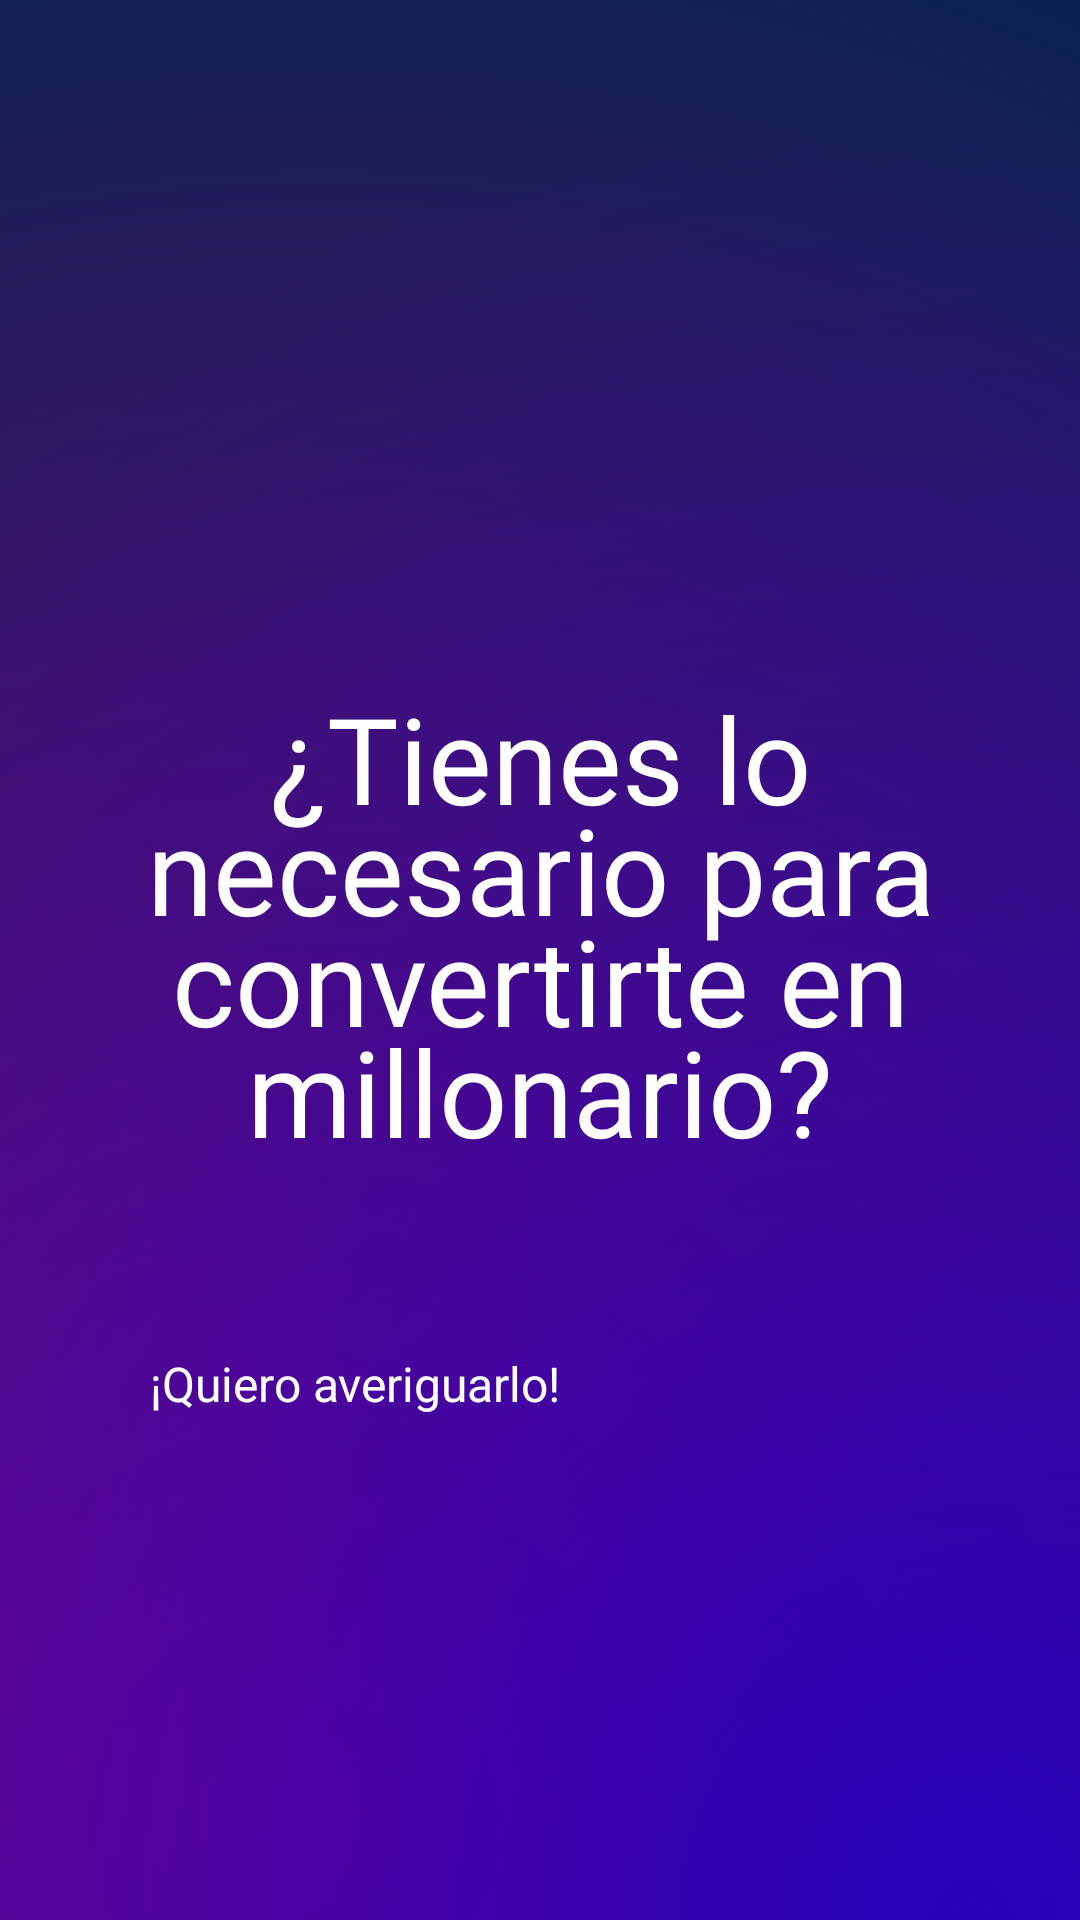

Layout XML and referenced resources for this Android screen:
<!-- AndroidManifest.xml: activity theme Theme.App.Starting -->
<!-- res/layout/activity_launch.xml -->
<?xml version="1.0" encoding="utf-8"?>
<androidx.constraintlayout.widget.ConstraintLayout xmlns:android="http://schemas.android.com/apk/res/android"
    xmlns:app="http://schemas.android.com/apk/res-auto"
    xmlns:tools="http://schemas.android.com/tools"
    android:id="@+id/main"
    android:layout_width="match_parent"
    android:layout_height="match_parent"
    android:background="@drawable/background_gradient"
    android:fitsSystemWindows="true"
    tools:context=".LaunchActivity">

    <androidx.appcompat.widget.Toolbar
        android:id="@+id/my_toolbar"
        android:layout_width="match_parent"
        android:layout_height="?attr/actionBarSize"
        android:background="#00000000"
        android:paddingEnd="20dp"
        android:paddingStart="20dp"
        app:layout_constraintTop_toTopOf="parent"
        app:popupTheme="@style/ThemeOverlay.AppCompat.Light" />

    <ScrollView
        android:layout_width="match_parent"
        android:layout_height="0dp"
        android:fillViewport="true"
        app:layout_constraintBottom_toBottomOf="parent"
        app:layout_constraintTop_toBottomOf="@+id/my_toolbar">

        <androidx.constraintlayout.widget.ConstraintLayout
            android:layout_width="match_parent"
            android:layout_height="wrap_content"
            android:paddingBottom="40dp">

            <ImageView
                android:id="@+id/logo"
                android:layout_width="0dp"
                android:layout_height="209dp"
                android:layout_marginStart="80dp"
                android:layout_marginEnd="80dp"
                android:contentDescription="@string/app_name"
                app:layout_constraintEnd_toEndOf="parent"
                app:layout_constraintStart_toStartOf="parent"
                app:layout_constraintTop_toTopOf="parent"
                app:srcCompat="@drawable/logo_app" />

            <TextView
                android:id="@+id/LaunchText"
                android:layout_width="0dp"
                android:layout_height="wrap_content"
                android:layout_marginHorizontal="40dp"
                android:layout_marginStart="40dp"
                android:layout_marginTop="17dp"
                android:layout_marginEnd="40dp"
                android:fontFamily="@font/poppinsbold"
                android:gravity="center"
                android:lineSpacingExtra="-10sp"
                android:text="@string/convertirse"
                android:textColor="@color/white"
                android:textSize="40sp"
                app:layout_constraintEnd_toEndOf="parent"
                app:layout_constraintStart_toStartOf="parent"
                app:layout_constraintTop_toBottomOf="@+id/logo" />

            <Button
                android:id="@+id/LaunchBtn"
                style="?attr/materialButtonOutlinedStyle"
                android:layout_width="match_parent"
                android:layout_height="53dp"
                android:layout_marginStart="50dp"
                android:layout_marginTop="60dp"
                android:layout_marginEnd="50dp"
                android:text="@string/averiguarlo"
                android:textColor="@color/white"
                android:textSize="16sp"
                app:cornerRadius="15dp"
                app:layout_constraintEnd_toEndOf="parent"
                app:layout_constraintStart_toStartOf="parent"
                app:layout_constraintTop_toBottomOf="@+id/LaunchText"
                app:strokeColor="@color/white" />

        </androidx.constraintlayout.widget.ConstraintLayout>
    </ScrollView>

</androidx.constraintlayout.widget.ConstraintLayout>
<!-- resources referenced by this layout -->
<resources>
  <color name="white">#FFFFFFFF</color>
  <!-- drawable background_gradient (drawable) -->
  <?xml version="1.0" encoding="utf-8"?>
  <layer-list xmlns:android="http://schemas.android.com/apk/res/android">
  
      <item>
          <color android:color="@color/colorPrimaryDark" />
      </item>
  
      <item>
          <shape>
              <gradient
                  android:type="radial"
                  android:gradientRadius="700dp"
                  android:startColor="@color/colorBackground"
                  android:endColor="#008F0081"
                  android:centerX="0.3"
                  android:centerY="0.95" />
          </shape>
      </item>
  
      <item>
          <shape>
              <gradient
                  android:type="radial"
                  android:gradientRadius="600dp"
                  android:startColor="@color/colorGradient"
                  android:endColor="#00FFFFFF"
                  android:centerX="0.9"
                  android:centerY="1.0" />
          </shape>
      </item>
  
  </layer-list>
  <string name="app_name">QuizMillion</string>
  <string name="averiguarlo">¡Quiero averiguarlo!</string>
  <string name="convertirse">¿Tienes lo necesario para convertirte en millonario?</string>
  <style name="Theme.App.Starting" parent="Theme.SplashScreen">
          <item name="windowSplashScreenBackground">@color/colorPrimaryDark</item>
  
          <item name="windowSplashScreenAnimatedIcon">@drawable/padded_logo_quizmillion</item>
  
          <item name="postSplashScreenTheme">@style/Theme.QuizMillionApp</item>
      </style>
  <color name="colorPrimaryDark">#00244f</color>
  <color name="colorBackground">#8f0081</color>
  <color name="colorGradient">#2600ba</color>
  <style name="Theme.QuizMillionApp" parent="Base.Theme.QuizMillionApp" />
  <style name="Base.Theme.QuizMillionApp" parent="Theme.Material3.DayNight.NoActionBar">
          <item name="colorPrimary">@color/colorPrimary</item>
      </style>
  <color name="colorPrimary">#753192</color>
</resources>
